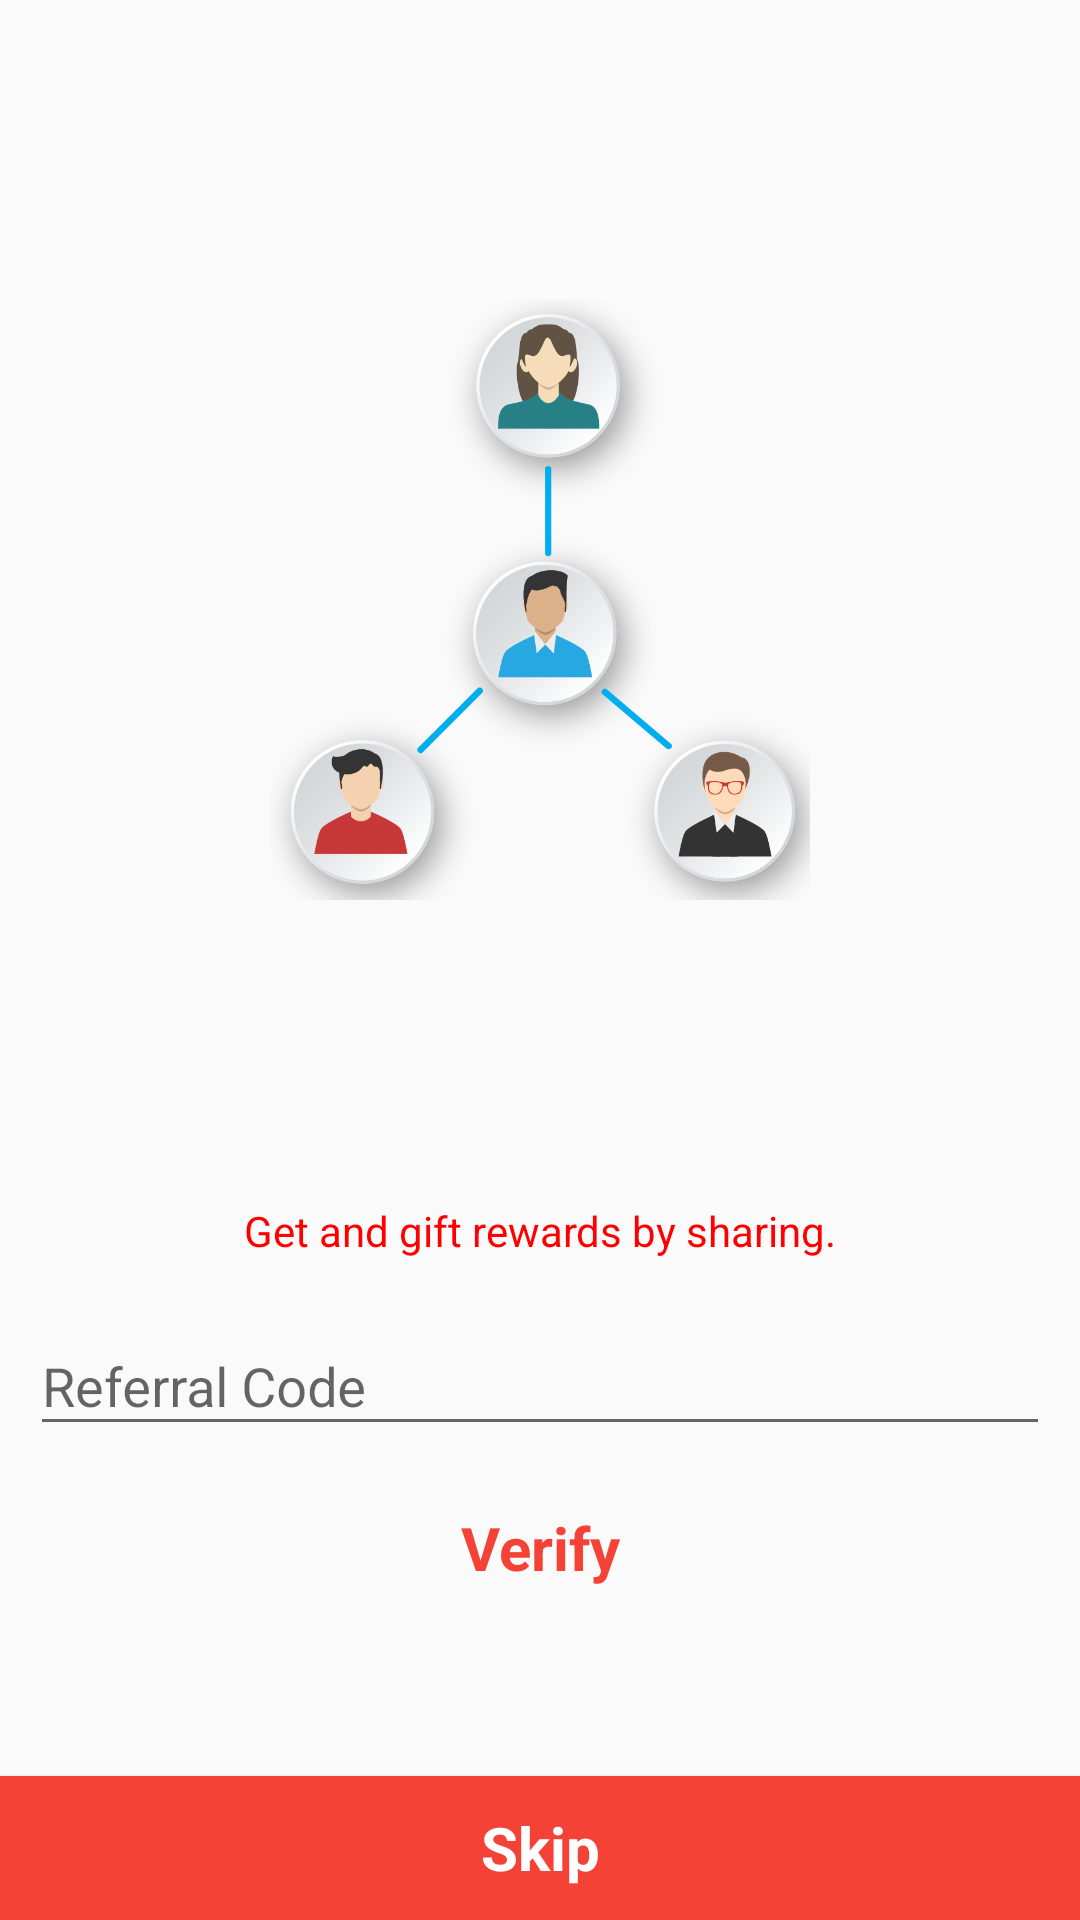

Here is an Android app screen rendered from its layout file. Give the layout XML and the strings, colors and styles it references.
<!-- AndroidManifest.xml: application theme MyMaterialTheme -->
<!-- res/layout/activity_referral.xml -->
<?xml version="1.0" encoding="utf-8"?>
<android.support.design.widget.CoordinatorLayout xmlns:android="http://schemas.android.com/apk/res/android"
    xmlns:app="http://schemas.android.com/apk/res-auto"
    xmlns:tools="http://schemas.android.com/tools"
    android:layout_width="match_parent"
    android:layout_height="match_parent"
    android:fitsSystemWindows="true"
    tools:context="prashushi.farcon.WelcomeActivity"
    >
    <RelativeLayout
        android:layout_width="match_parent"
        android:layout_height="match_parent">

        <ImageView
            android:layout_width="200dp"
            android:layout_height="200dp"
            android:src="@drawable/referal2"
            android:layout_alignParentTop="true"
            android:layout_centerHorizontal="true"
            android:layout_marginTop="100dp" />
        <Button
            android:layout_width="wrap_content"
            android:layout_height="wrap_content"
            android:text="Verify"
            android:id="@+id/bt_verify"
            android:textColor="@color/colorPrimary"
            android:layout_alignParentBottom="true"
            android:layout_marginBottom="100dp"
            android:textSize="20dp"
            android:layout_centerHorizontal="true"
            android:textStyle="bold"
            android:background="@drawable/box_green"
            style="@style/MyButton"
            />

        <android.support.design.widget.TextInputLayout
            android:layout_width="match_parent"
            android:layout_height="wrap_content"
            android:id="@+id/input_layout_otp"
            android:layout_above="@id/bt_verify"
            android:layout_margin="10dp"

            >
            <EditText
                android:layout_width="match_parent"
                android:layout_height="wrap_content"
                android:hint="Referral Code"
                android:layout_gravity="center_horizontal"
                android:layout_marginTop="5dp"
                android:id="@+id/et_referral"/>
        </android.support.design.widget.TextInputLayout>
        <TextView
            android:layout_width="wrap_content"
            android:layout_height="wrap_content"
            android:text="@string/referral_msg"
            android:layout_above="@id/input_layout_otp"
            android:layout_centerHorizontal="true"
            android:textColor="#FE0000"
            android:id="@+id/tv_msg"
            />

        <Button
            android:layout_width="match_parent"
            android:layout_height="wrap_content"
            android:text="Skip"
            android:id="@+id/tv_skip"
            android:textColor="@color/white"
            android:layout_alignParentBottom="true"
            android:textSize="20dp"
            android:layout_centerHorizontal="true"
            android:textStyle="bold"
            android:background="@color/colorPrimary"
            style="@style/MyButton"
            />

    </RelativeLayout>


</android.support.design.widget.CoordinatorLayout>
<!-- resources referenced by this layout -->
<resources>
  <color name="colorPrimary">#F44336</color>
  <color name="white">#fff</color>
  <!-- drawable referal2: png bitmap (drawable, 105299 bytes) -->
  <string name="referral_msg">Get and gift rewards by sharing.</string>
  <style name="MyButton" parent="Theme.AppCompat.Light">
          <item name="colorControlHighlight">@color/colorPrimary</item>
          <item name="colorButtonNormal">@color/colorAccent</item>
      </style>
  <style name="MyMaterialTheme" parent="MyMaterialTheme.Base" />
  <color name="colorAccent">#F44336</color>
  <style name="MyMaterialTheme.Base" parent="Theme.AppCompat.Light.NoActionBar">
          <item name="android:alertDialogStyle">@style/CustomAlertDialogStyle</item>
          <item name="windowActionBar">false</item>
          <item name="windowNoTitle">true</item>
          <item name="colorPrimary">@color/colorPrimary</item>
          <item name="colorPrimaryDark">@color/colorPrimaryDark</item>
          <item name="colorAccent">@color/colorAccent</item>
          <item name="android:actionBarPopupTheme" tools:targetApi="lollipop">
              @style/MyMaterialTheme.OverflowMenu
          </item>
      </style>
  <style name="CustomAlertDialogStyle">
          <item name="android:bottomBright">@color/transparent</item>
          <item name="android:bottomDark">@color/transparent</item>
          <item name="android:bottomMedium">@color/transparent</item>
          <item name="android:centerBright">@color/transparent</item>
          <item name="android:centerDark">@color/transparent</item>
          <item name="android:centerMedium">@color/transparent</item>
          <item name="android:fullBright">@color/transparent</item>
          <item name="android:fullDark">@color/transparent</item>
          <item name="android:topBright">@color/transparent</item>
          <item name="android:topDark">@color/transparent</item>
      </style>
  <color name="colorPrimaryDark">#D32F2F</color>
  <style name="MyMaterialTheme.OverflowMenu" parent="Widget.AppCompat.PopupMenu.Overflow">
          
          <item name="overlapAnchor">false</item>
          <item name="android:dropDownVerticalOffset">?attr/actionBarSize</item>
      </style>
  <color name="transparent">#0000</color>
</resources>
